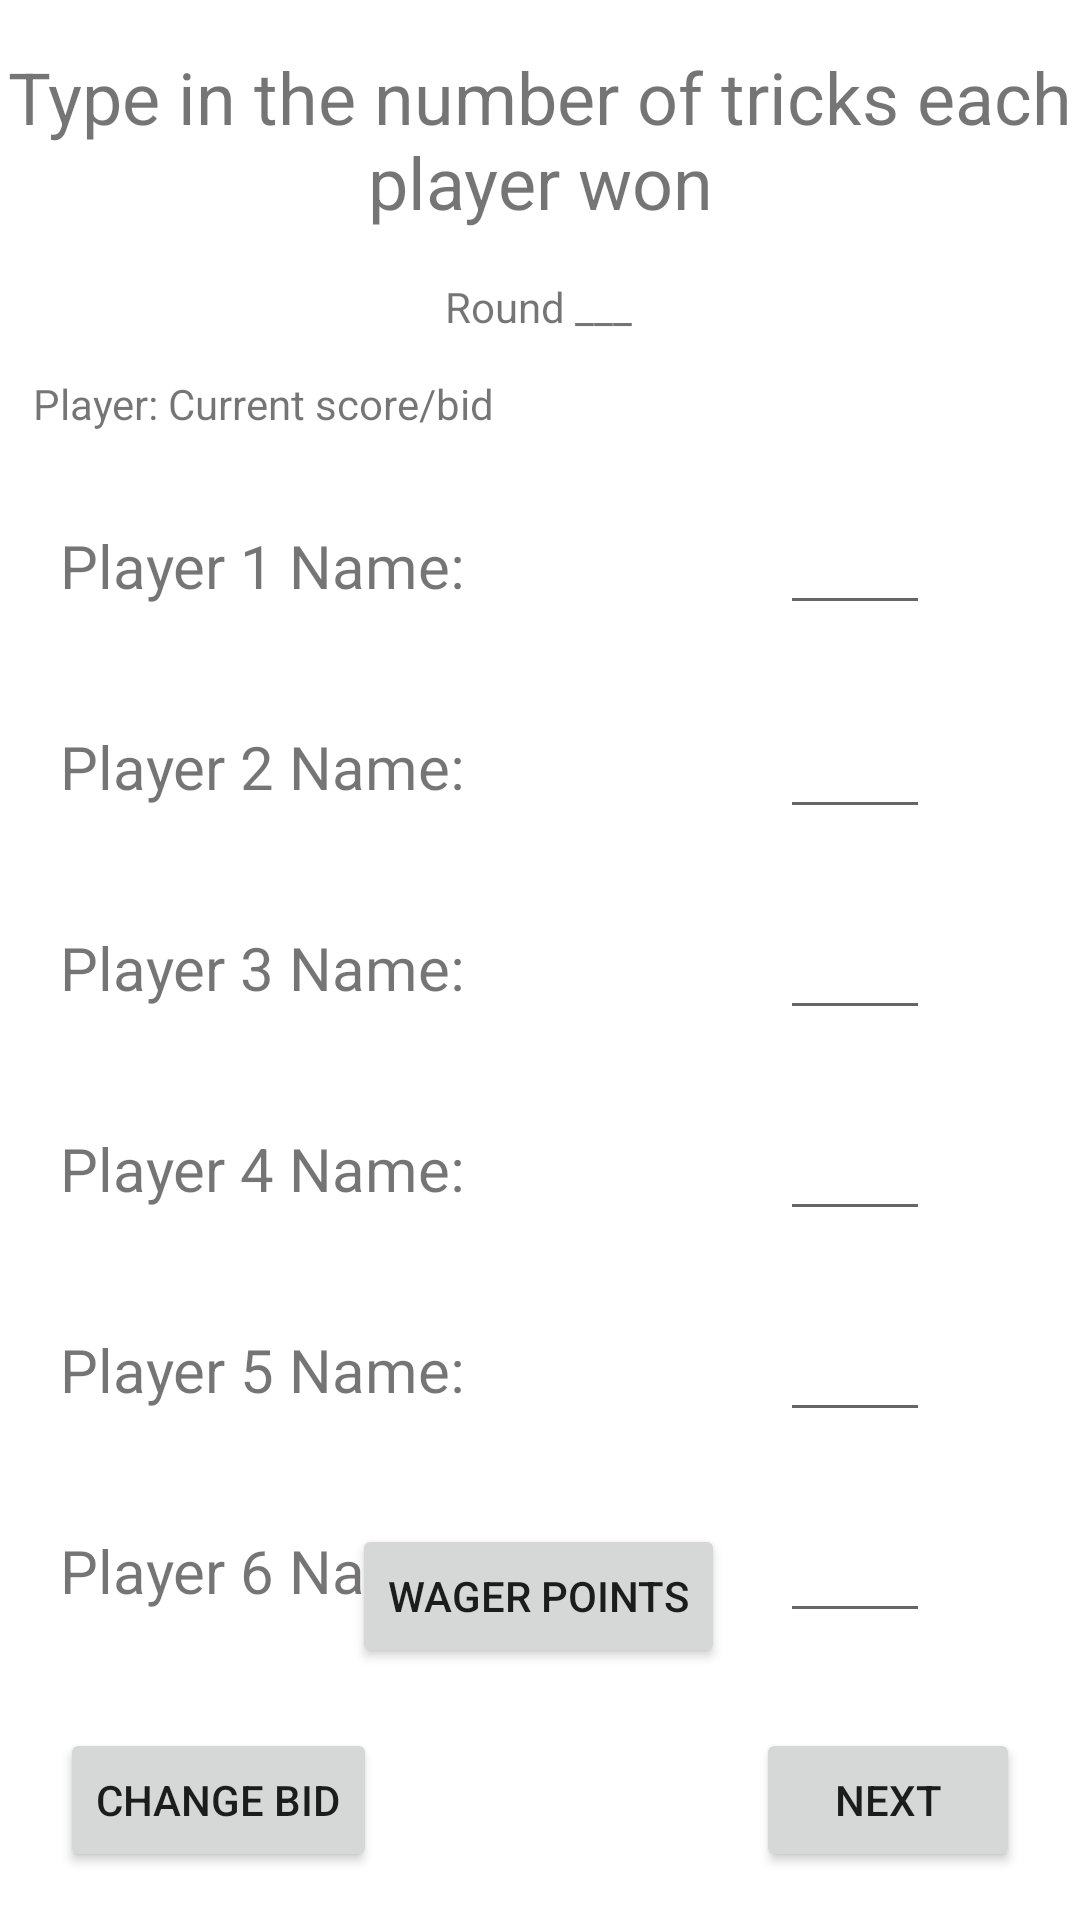

Write the Android layout XML for this screen, with the resource values it uses.
<!-- AndroidManifest.xml: application theme Theme.SkullKingScorer -->
<!-- res/layout/fragment_input_tricks.xml -->
<?xml version="1.0" encoding="utf-8"?>
<androidx.constraintlayout.widget.ConstraintLayout xmlns:android="http://schemas.android.com/apk/res/android"
    xmlns:app="http://schemas.android.com/apk/res-auto"
    xmlns:tools="http://schemas.android.com/tools"
    android:layout_width="match_parent"
    android:layout_height="match_parent">

    <TextView
        android:id="@+id/inputTricksTitle"
        android:layout_width="wrap_content"
        android:layout_height="wrap_content"
        android:layout_marginTop="16dp"
        android:text="Type in the number of tricks each player won"
        android:textSize="24sp"
        app:layout_constraintEnd_toEndOf="parent"
        app:layout_constraintHorizontal_bias="0.498"
        app:layout_constraintStart_toStartOf="parent"
        app:layout_constraintTop_toTopOf="parent"
        android:gravity="center"/>

    <TextView
        android:id="@+id/inputTricksRound"
        android:layout_width="wrap_content"
        android:layout_height="wrap_content"
        android:layout_marginTop="16dp"
        android:text="Round ___"
        app:layout_constraintEnd_toEndOf="@+id/inputTricksTitle"
        app:layout_constraintHorizontal_bias="0.498"
        app:layout_constraintStart_toStartOf="@+id/inputTricksTitle"
        app:layout_constraintTop_toBottomOf="@+id/inputTricksTitle" />

    <TextView
        android:id="@+id/inputTricksPlayer1"
        android:layout_width="wrap_content"
        android:layout_height="wrap_content"
        android:layout_marginStart="20dp"
        android:layout_marginTop="175dp"
        android:text="Player 1 Name:"
        android:textSize="20sp"
        app:layout_constraintStart_toStartOf="parent"
        app:layout_constraintTop_toTopOf="parent" />

    <EditText
        android:id="@+id/player1Tricks"
        android:layout_width="50dp"
        android:layout_height="wrap_content"
        android:layout_marginEnd="50dp"
        android:ems="10"
        android:inputType="number"
        app:layout_constraintBottom_toBottomOf="@+id/inputTricksPlayer1"
        app:layout_constraintEnd_toEndOf="parent"
        app:layout_constraintTop_toTopOf="@+id/inputTricksPlayer1"
        app:layout_constraintVertical_bias="0.578" />

    <TextView
        android:id="@+id/inputTricksPlayer2"
        android:layout_width="wrap_content"
        android:layout_height="wrap_content"
        android:layout_marginStart="16dp"
        android:layout_marginTop="40dp"
        android:text="Player 2 Name:"
        android:textSize="20sp"
        app:layout_constraintEnd_toEndOf="@+id/inputTricksPlayer1"
        app:layout_constraintHorizontal_bias="1.0"
        app:layout_constraintStart_toStartOf="@+id/inputTricksPlayer1"
        app:layout_constraintTop_toBottomOf="@+id/inputTricksPlayer1" />

    <EditText
        android:id="@+id/player2Tricks"
        android:layout_width="50dp"
        android:layout_height="wrap_content"
        android:ems="10"
        android:inputType="number"
        app:layout_constraintBottom_toBottomOf="@+id/inputTricksPlayer2"
        app:layout_constraintEnd_toEndOf="@+id/player1Tricks"
        app:layout_constraintStart_toStartOf="@+id/player1Tricks"
        app:layout_constraintTop_toTopOf="@+id/inputTricksPlayer2" />

    <TextView
        android:id="@+id/inputTricksPlayer3"
        android:layout_width="wrap_content"
        android:layout_height="wrap_content"
        android:layout_marginStart="16dp"
        android:layout_marginTop="40dp"
        android:text="Player 3 Name:"
        android:textSize="20sp"
        app:layout_constraintEnd_toEndOf="@+id/inputTricksPlayer2"
        app:layout_constraintHorizontal_bias="1.0"
        app:layout_constraintStart_toStartOf="@+id/inputTricksPlayer2"
        app:layout_constraintTop_toBottomOf="@+id/inputTricksPlayer2" />

    <EditText
        android:id="@+id/player3Tricks"
        android:layout_width="50dp"
        android:layout_height="wrap_content"
        android:ems="10"
        android:inputType="number"
        app:layout_constraintBottom_toBottomOf="@+id/inputTricksPlayer3"
        app:layout_constraintEnd_toEndOf="@+id/player2Tricks"
        app:layout_constraintStart_toStartOf="@+id/player2Tricks"
        app:layout_constraintTop_toTopOf="@+id/inputTricksPlayer3" />

    <TextView
        android:id="@+id/inputTricksPlayer4"
        android:layout_width="wrap_content"
        android:layout_height="wrap_content"
        android:layout_marginStart="16dp"
        android:layout_marginTop="40dp"
        android:text="Player 4 Name:"
        android:textSize="20sp"
        app:layout_constraintEnd_toEndOf="@+id/inputTricksPlayer3"
        app:layout_constraintHorizontal_bias="1.0"
        app:layout_constraintStart_toStartOf="@+id/inputTricksPlayer3"
        app:layout_constraintTop_toBottomOf="@+id/inputTricksPlayer3" />

    <EditText
        android:id="@+id/player4Tricks"
        android:layout_width="50dp"
        android:layout_height="wrap_content"
        android:ems="10"
        android:inputType="number"
        app:layout_constraintBottom_toBottomOf="@+id/inputTricksPlayer4"
        app:layout_constraintEnd_toEndOf="@+id/player3Tricks"
        app:layout_constraintStart_toStartOf="@+id/player3Tricks"
        app:layout_constraintTop_toTopOf="@+id/inputTricksPlayer4" />

    <TextView
        android:id="@+id/inputTricksPlayer5"
        android:layout_width="wrap_content"
        android:layout_height="wrap_content"
        android:layout_marginTop="40dp"
        android:text="Player 5 Name:"
        android:textSize="20sp"
        app:layout_constraintEnd_toEndOf="@+id/inputTricksPlayer4"
        app:layout_constraintStart_toStartOf="@+id/inputTricksPlayer4"
        app:layout_constraintTop_toBottomOf="@+id/inputTricksPlayer4" />

    <EditText
        android:id="@+id/player5Tricks"
        android:layout_width="50dp"
        android:layout_height="wrap_content"
        android:ems="10"
        android:inputType="number"
        app:layout_constraintBottom_toBottomOf="@+id/inputTricksPlayer5"
        app:layout_constraintEnd_toEndOf="@+id/player4Tricks"
        app:layout_constraintStart_toStartOf="@+id/player4Tricks"
        app:layout_constraintTop_toTopOf="@+id/inputTricksPlayer5" />

    <TextView
        android:id="@+id/inputTricksPlayer6"
        android:layout_width="wrap_content"
        android:layout_height="wrap_content"
        android:layout_marginTop="40dp"
        android:text="Player 6 Name:"
        android:textSize="20sp"
        app:layout_constraintEnd_toEndOf="@+id/inputTricksPlayer5"
        app:layout_constraintStart_toStartOf="@+id/inputTricksPlayer5"
        app:layout_constraintTop_toBottomOf="@+id/inputTricksPlayer5" />

    <EditText
        android:id="@+id/player6Tricks"
        android:layout_width="50dp"
        android:layout_height="wrap_content"
        android:ems="10"
        android:inputType="number"
        app:layout_constraintBottom_toBottomOf="@+id/inputTricksPlayer6"
        app:layout_constraintEnd_toEndOf="@+id/player5Tricks"
        app:layout_constraintHorizontal_bias="0.0"
        app:layout_constraintStart_toStartOf="@+id/player5Tricks"
        app:layout_constraintTop_toTopOf="@+id/inputTricksPlayer6" />

    <Button
        android:id="@+id/inputTricksGo"
        android:layout_width="wrap_content"
        android:layout_height="wrap_content"
        android:layout_marginEnd="20dp"
        android:layout_marginBottom="16dp"
        android:text="Next"
        app:layout_constraintBottom_toBottomOf="parent"
        app:layout_constraintEnd_toEndOf="parent" />

    <Button
        android:id="@+id/changeBid"
        android:layout_width="wrap_content"
        android:layout_height="wrap_content"
        android:layout_marginStart="20dp"
        android:layout_marginBottom="16dp"
        android:text="Change bid"
        app:layout_constraintBottom_toBottomOf="parent"
        app:layout_constraintStart_toStartOf="parent" />

    <Button
        android:id="@+id/wagerButton"
        android:layout_width="wrap_content"
        android:layout_height="wrap_content"
        android:layout_marginBottom="84dp"
        android:text="Wager Points"
        app:layout_constraintBottom_toBottomOf="parent"
        app:layout_constraintEnd_toEndOf="parent"
        app:layout_constraintHorizontal_bias="0.498"
        app:layout_constraintStart_toStartOf="parent" />

    <TextView
        android:id="@+id/inputTricksSubTitle"
        android:layout_width="wrap_content"
        android:layout_height="wrap_content"
        android:layout_marginTop="125dp"
        android:text="Player: Current score/bid"
        app:layout_constraintEnd_toEndOf="@+id/inputTricksPlayer1"
        app:layout_constraintStart_toStartOf="@+id/inputTricksPlayer1"
        app:layout_constraintTop_toTopOf="parent" />


</androidx.constraintlayout.widget.ConstraintLayout>
<!-- resources referenced by this layout -->
<resources>
  <style name="Theme.SkullKingScorer" parent="Theme.MaterialComponents.DayNight.DarkActionBar">
          
          <item name="colorPrimary">@color/black</item>
          <item name="colorPrimaryVariant">@color/black</item>
          <item name="colorOnPrimary">@color/white</item>
          
          <item name="colorSecondary">@color/teal_200</item>
          <item name="colorSecondaryVariant">@color/teal_700</item>
          <item name="colorOnSecondary">@color/black</item>
          
          <item name="android:statusBarColor" tools:targetApi="l">?attr/colorPrimaryVariant</item>
          
      </style>
  <!-- not gathered from this repository: default colours our renderer supplied (Android Studio template values) -->
  <color name="teal_200">#FF03DAC5</color>
  <color name="teal_700">#FF018786</color>
  <color name="black">#FF000000</color>
  <color name="white">#FFFFFFFF</color>
</resources>
